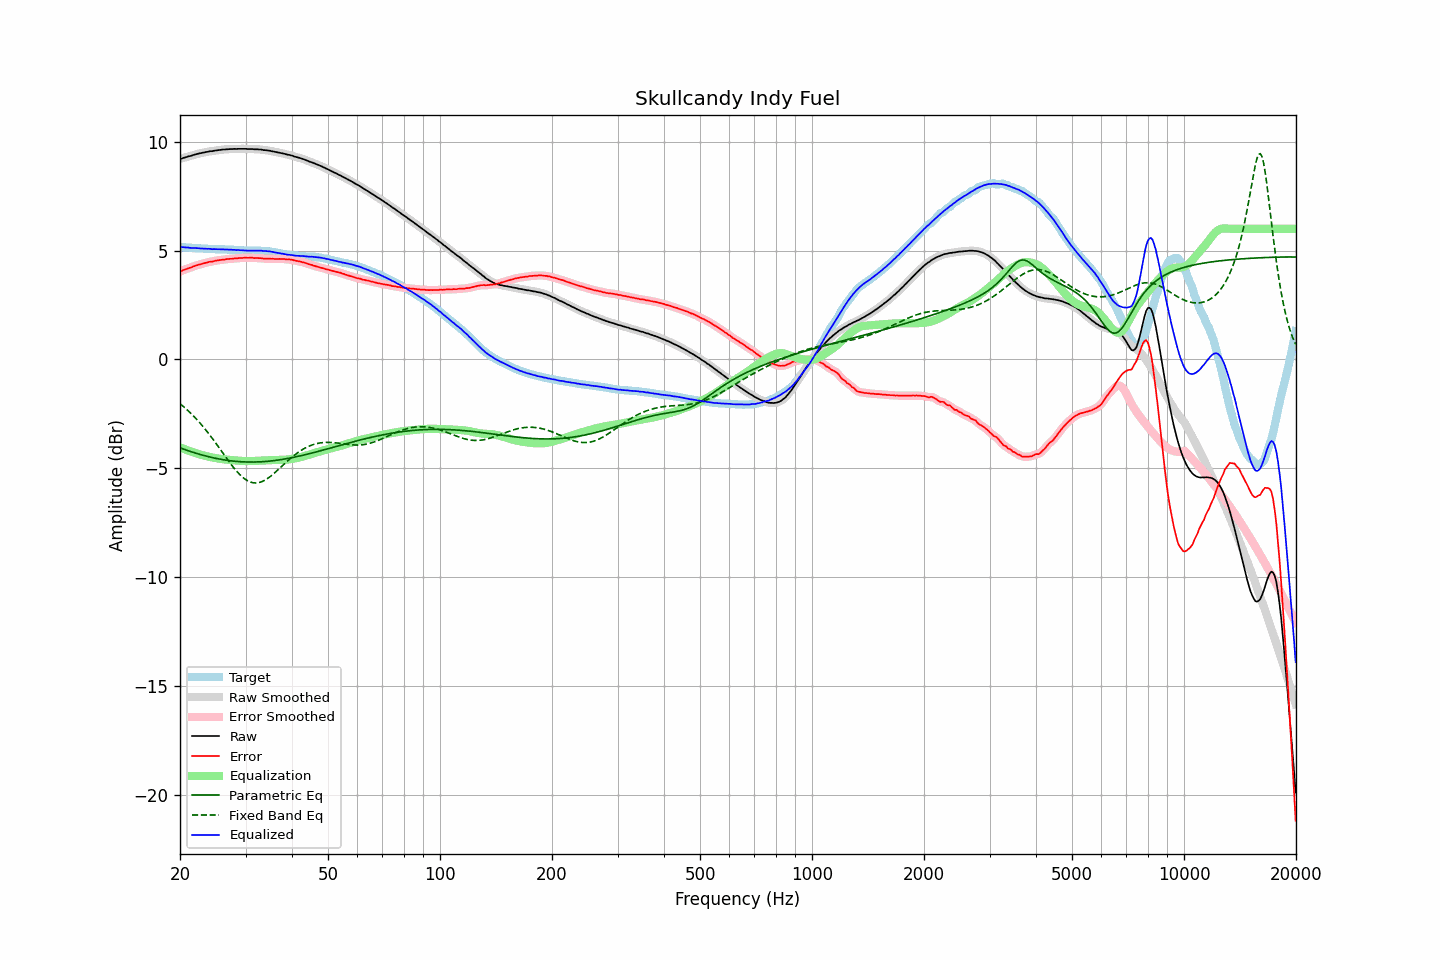

The table this chart was drawn from, first rows:
frequency, raw, error, smoothed, error_smoothed, equalization, parametric_eq, fixed_band_eq, equalized_raw, equalized_smoothed, target
20.00, 9.20, 4.04, 9.20, 4.04, -4.04, -4.06, -2.04, 5.17, 5.16, 5.16
20.20, 9.22, 4.06, 9.23, 4.07, -4.07, -4.09, -2.10, 5.16, 5.16, 5.16
20.40, 9.25, 4.10, 9.25, 4.10, -4.10, -4.11, -2.16, 5.16, 5.15, 5.15
20.61, 9.27, 4.12, 9.28, 4.13, -4.13, -4.14, -2.22, 5.15, 5.15, 5.15
20.81, 9.29, 4.15, 9.30, 4.16, -4.15, -4.17, -2.29, 5.14, 5.14, 5.14
21.02, 9.32, 4.18, 9.32, 4.18, -4.18, -4.19, -2.35, 5.14, 5.13, 5.14
21.23, 9.33, 4.20, 9.34, 4.21, -4.21, -4.22, -2.42, 5.13, 5.13, 5.13
21.44, 9.35, 4.23, 9.36, 4.23, -4.24, -4.24, -2.50, 5.12, 5.12, 5.13
21.66, 9.38, 4.27, 9.38, 4.26, -4.26, -4.26, -2.57, 5.12, 5.12, 5.12
21.87, 9.40, 4.29, 9.40, 4.29, -4.29, -4.29, -2.64, 5.12, 5.12, 5.12
22.09, 9.42, 4.32, 9.43, 4.32, -4.31, -4.31, -2.72, 5.11, 5.12, 5.11
22.31, 9.44, 4.34, 9.44, 4.34, -4.33, -4.33, -2.80, 5.11, 5.11, 5.11
22.54, 9.46, 4.36, 9.46, 4.36, -4.36, -4.35, -2.88, 5.11, 5.10, 5.11
22.76, 9.47, 4.38, 9.48, 4.38, -4.38, -4.38, -2.97, 5.09, 5.10, 5.10
22.99, 9.49, 4.40, 9.49, 4.40, -4.40, -4.40, -3.06, 5.09, 5.09, 5.10
23.22, 9.50, 4.42, 9.51, 4.42, -4.42, -4.42, -3.14, 5.08, 5.09, 5.09
23.45, 9.52, 4.44, 9.52, 4.44, -4.44, -4.44, -3.23, 5.09, 5.09, 5.08
23.69, 9.53, 4.45, 9.54, 4.46, -4.45, -4.46, -3.33, 5.08, 5.08, 5.08
23.92, 9.55, 4.48, 9.55, 4.47, -4.47, -4.47, -3.42, 5.08, 5.08, 5.07
24.16, 9.56, 4.49, 9.56, 4.49, -4.49, -4.49, -3.52, 5.08, 5.07, 5.07
24.40, 9.56, 4.49, 9.57, 4.50, -4.50, -4.51, -3.62, 5.06, 5.07, 5.07
24.65, 9.58, 4.51, 9.58, 4.51, -4.52, -4.52, -3.72, 5.07, 5.06, 5.07
24.89, 9.59, 4.53, 9.59, 4.53, -4.53, -4.54, -3.82, 5.06, 5.06, 5.06
25.14, 9.60, 4.54, 9.61, 4.55, -4.54, -4.56, -3.92, 5.06, 5.06, 5.06
25.39, 9.61, 4.56, 9.61, 4.56, -4.55, -4.57, -4.02, 5.06, 5.06, 5.06
25.65, 9.62, 4.57, 9.63, 4.57, -4.57, -4.58, -4.13, 5.06, 5.06, 5.06
25.91, 9.63, 4.58, 9.63, 4.58, -4.58, -4.60, -4.23, 5.06, 5.06, 5.06
26.16, 9.64, 4.59, 9.64, 4.59, -4.59, -4.61, -4.33, 5.06, 5.06, 5.06
26.43, 9.64, 4.59, 9.65, 4.60, -4.60, -4.62, -4.44, 5.05, 5.05, 5.06
26.69, 9.65, 4.61, 9.65, 4.60, -4.60, -4.63, -4.54, 5.05, 5.05, 5.04
26.96, 9.65, 4.61, 9.66, 4.61, -4.61, -4.64, -4.64, 5.04, 5.05, 5.04
27.23, 9.66, 4.62, 9.66, 4.62, -4.62, -4.65, -4.74, 5.05, 5.04, 5.04
27.50, 9.66, 4.62, 9.67, 4.62, -4.62, -4.66, -4.84, 5.04, 5.04, 5.04
27.77, 9.66, 4.62, 9.67, 4.63, -4.63, -4.67, -4.94, 5.03, 5.04, 5.04
28.05, 9.67, 4.65, 9.67, 4.63, -4.64, -4.68, -5.03, 5.04, 5.03, 5.03
28.33, 9.66, 4.64, 9.67, 4.64, -4.64, -4.68, -5.11, 5.02, 5.03, 5.03
28.62, 9.67, 4.65, 9.67, 4.65, -4.65, -4.69, -5.20, 5.02, 5.02, 5.03
28.90, 9.67, 4.66, 9.67, 4.65, -4.66, -4.70, -5.28, 5.02, 5.02, 5.02
29.19, 9.67, 4.66, 9.68, 4.66, -4.66, -4.70, -5.35, 5.01, 5.01, 5.01
29.48, 9.67, 4.66, 9.68, 4.67, -4.67, -4.71, -5.41, 5.01, 5.01, 5.01
29.78, 9.67, 4.67, 9.67, 4.67, -4.67, -4.71, -5.47, 5.01, 5.01, 5.00
30.08, 9.67, 4.68, 9.67, 4.67, -4.67, -4.71, -5.53, 5.00, 5.00, 5.00
30.38, 9.66, 4.67, 9.67, 4.67, -4.67, -4.71, -5.57, 4.99, 5.00, 5.00
30.68, 9.66, 4.67, 9.67, 4.67, -4.67, -4.71, -5.61, 4.99, 5.00, 5.00
30.99, 9.66, 4.67, 9.66, 4.67, -4.67, -4.71, -5.64, 5.00, 4.99, 4.99
31.30, 9.66, 4.67, 9.66, 4.67, -4.67, -4.71, -5.66, 5.00, 4.99, 4.99
31.61, 9.65, 4.65, 9.66, 4.66, -4.66, -4.71, -5.67, 4.99, 5.00, 5.00
31.93, 9.65, 4.66, 9.65, 4.66, -4.66, -4.71, -5.67, 4.99, 4.99, 5.00
32.24, 9.65, 4.66, 9.65, 4.65, -4.66, -4.71, -5.67, 5.00, 5.00, 5.00
32.57, 9.64, 4.65, 9.65, 4.66, -4.65, -4.71, -5.66, 4.99, 5.00, 4.99
32.89, 9.64, 4.65, 9.64, 4.65, -4.65, -4.70, -5.64, 5.00, 4.99, 4.99
33.22, 9.63, 4.65, 9.63, 4.64, -4.64, -4.70, -5.61, 4.99, 4.99, 4.99
33.55, 9.61, 4.63, 9.62, 4.64, -4.64, -4.69, -5.58, 4.98, 4.98, 4.99
33.89, 9.61, 4.63, 9.61, 4.63, -4.63, -4.69, -5.54, 4.98, 4.98, 4.98
34.23, 9.60, 4.63, 9.60, 4.63, -4.63, -4.68, -5.49, 4.97, 4.97, 4.97
34.57, 9.59, 4.63, 9.60, 4.63, -4.63, -4.68, -5.44, 4.97, 4.97, 4.97
34.92, 9.58, 4.63, 9.58, 4.63, -4.62, -4.67, -5.39, 4.96, 4.96, 4.96
35.27, 9.56, 4.62, 9.57, 4.62, -4.62, -4.66, -5.33, 4.94, 4.95, 4.94
35.62, 9.55, 4.63, 9.55, 4.62, -4.62, -4.65, -5.27, 4.93, 4.93, 4.93
35.97, 9.53, 4.61, 9.54, 4.61, -4.62, -4.64, -5.20, 4.92, 4.92, 4.93
... 635 more rows
